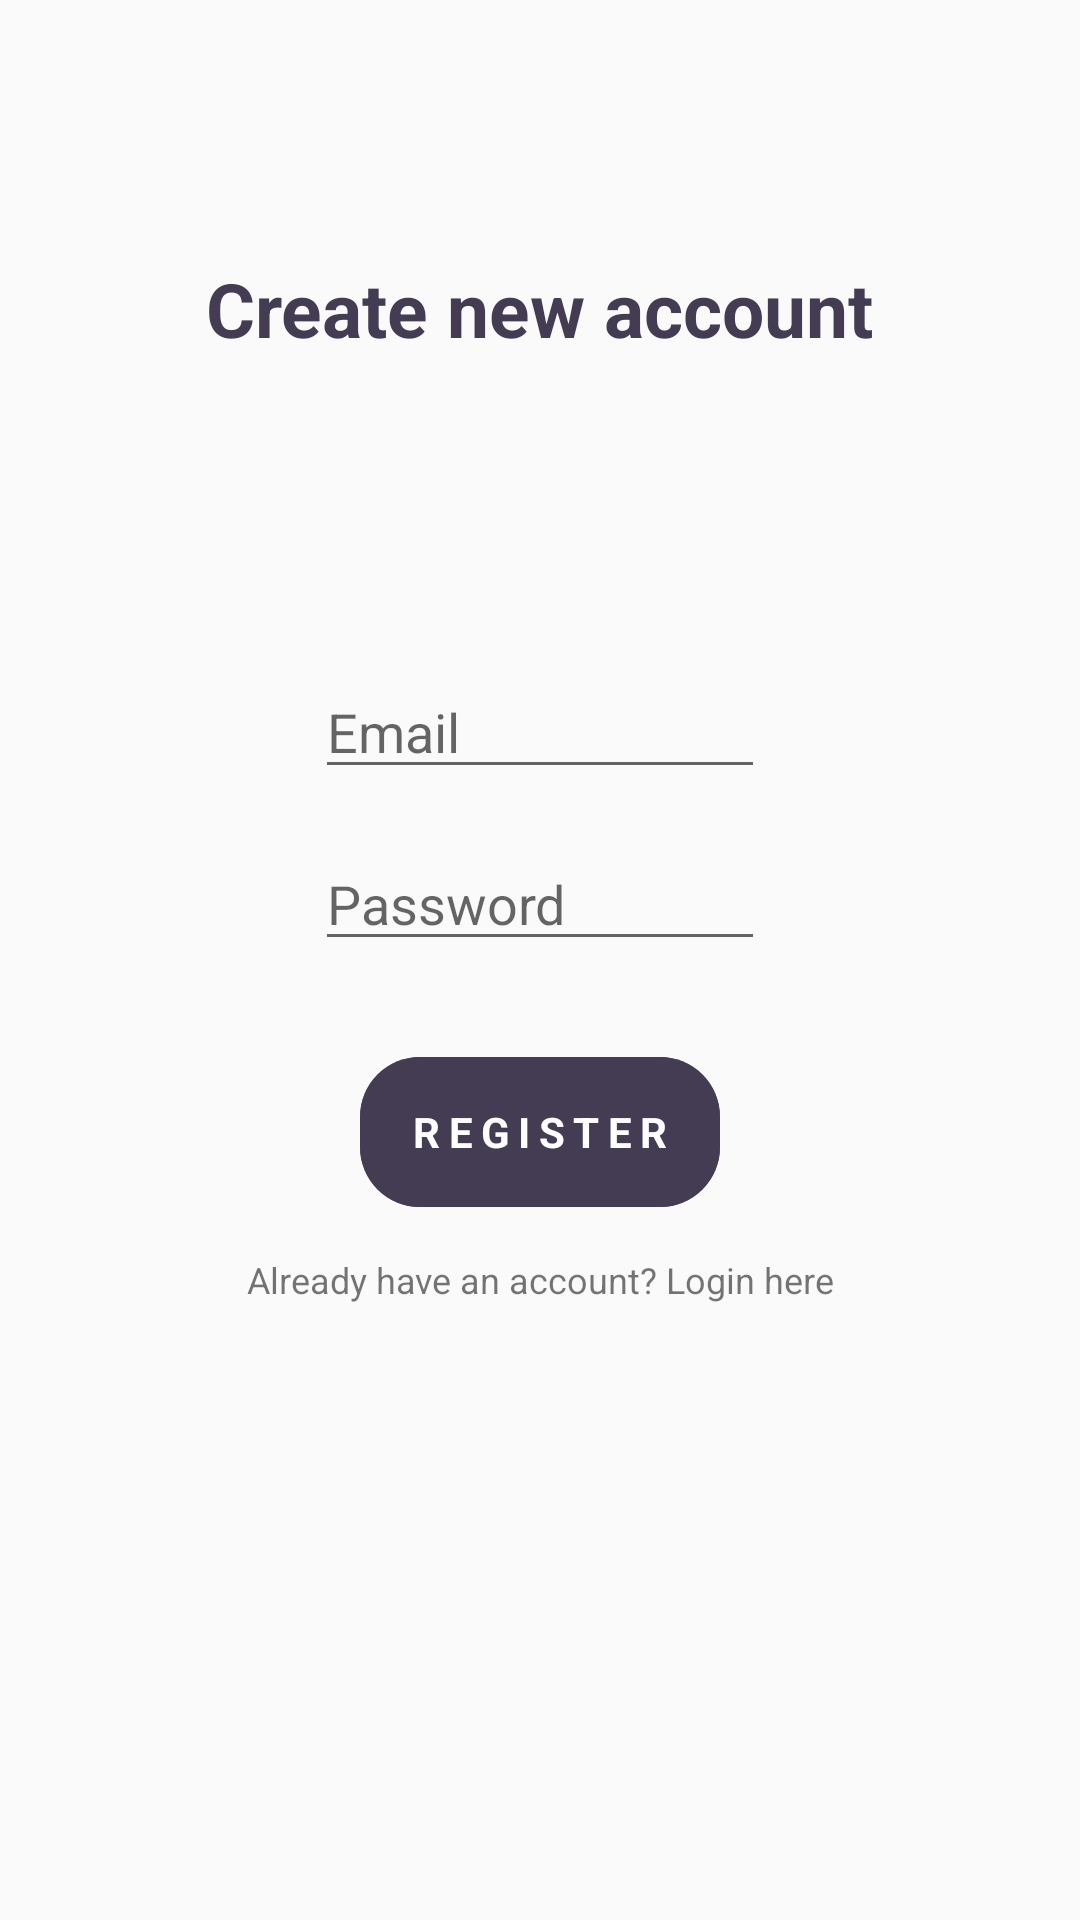

This screen was rendered from an Android layout file. Write that file and the resources it references.
<!-- AndroidManifest.xml: application theme Theme.BookRetriever -->
<!-- res/layout/fragment_register.xml -->
<?xml version="1.0" encoding="utf-8"?>
<androidx.constraintlayout.widget.ConstraintLayout xmlns:android="http://schemas.android.com/apk/res/android"
    xmlns:app="http://schemas.android.com/apk/res-auto"
    xmlns:tools="http://schemas.android.com/tools"
    android:layout_width="match_parent"
    android:layout_height="match_parent"
    tools:context=".ui.authorization.register.RegisterFragment">

    <TextView
        android:layout_width="wrap_content"
        android:layout_height="wrap_content"
        android:text="@string/create_new_account"
        android:textColor="?colorSecondaryVariant"
        android:textSize="25sp"
        android:textStyle="bold"
        app:layout_constraintBottom_toTopOf="@id/container"
        app:layout_constraintEnd_toEndOf="parent"
        app:layout_constraintStart_toStartOf="parent"
        app:layout_constraintTop_toTopOf="parent" />

    
    
    
    
    
    
    
    
    
    
    

    <androidx.appcompat.widget.LinearLayoutCompat
        android:id="@+id/container"
        android:layout_width="wrap_content"
        android:layout_height="wrap_content"
        android:gravity="center"
        android:orientation="vertical"
        app:layout_constraintBottom_toBottomOf="parent"
        app:layout_constraintEnd_toEndOf="parent"
        app:layout_constraintStart_toStartOf="parent"
        app:layout_constraintTop_toTopOf="parent">

        <EditText
            android:id="@+id/email_register"
            android:layout_width="150dp"
            android:layout_height="wrap_content"
            android:layout_marginTop="16dp"
            android:hint="@string/email"
            android:inputType="textEmailAddress"
            android:textColor="?colorOnBackground"
            android:textSize="18sp" />

        <EditText
            android:id="@+id/password_register"
            android:layout_width="150dp"
            android:layout_height="wrap_content"
            android:layout_marginTop="16dp"
            android:hint="@string/password"
            android:inputType="textPassword"
            android:textColor="?colorOnBackground"
            android:textSize="18sp"
            app:layout_constraintEnd_toEndOf="parent"
            app:layout_constraintStart_toStartOf="parent"
            app:layout_constraintTop_toBottomOf="@id/email_register" />

        <TextView
            android:id="@+id/register_button"
            android:layout_width="120dp"
            android:layout_height="50dp"
            android:layout_marginTop="32dp"
            android:background="@drawable/button_1"
            android:clickable="true"
            android:focusable="true"
            android:gravity="center"
            android:letterSpacing="0.2"
            android:text="@string/register_caps"
            android:textColor="?colorOnPrimary"
            android:textStyle="bold"
            app:layout_constraintEnd_toEndOf="parent"
            app:layout_constraintStart_toStartOf="parent"
            app:layout_constraintTop_toBottomOf="@id/password_register" />

        <TextView
            android:id="@+id/go_to_login"
            android:layout_width="wrap_content"
            android:layout_height="wrap_content"
            android:layout_marginTop="16dp"
            android:clickable="true"
            android:focusable="true"
            android:text="@string/already_have_account"
            android:textSize="12sp"
            app:layout_constraintEnd_toEndOf="parent"
            app:layout_constraintStart_toStartOf="parent"
            app:layout_constraintTop_toBottomOf="@id/register_button" />


    </androidx.appcompat.widget.LinearLayoutCompat>


    <ProgressBar
        android:id="@+id/progressbar_login"
        android:layout_width="wrap_content"
        android:layout_height="wrap_content"
        android:visibility="invisible"
        app:layout_constraintBottom_toBottomOf="parent"
        app:layout_constraintEnd_toEndOf="parent"
        app:layout_constraintStart_toStartOf="parent"
        app:layout_constraintTop_toTopOf="parent" />
</androidx.constraintlayout.widget.ConstraintLayout>
<!-- resources referenced by this layout -->
<resources>
  <!-- drawable button_1 (drawable) -->
  <?xml version="1.0" encoding="utf-8"?>
  <ripple xmlns:android="http://schemas.android.com/apk/res/android"
      android:color="?colorPrimaryVariant">
  
      <item android:state_pressed="true">
          <shape android:shape="rectangle">
              <solid android:color="?colorSecondary" />
              <corners android:radius="20dp" />
          </shape>
      </item>
  
      <item android:state_pressed="false">
          <shape android:shape="rectangle">
              <solid android:color="?colorSecondaryVariant" />
              <corners android:radius="20dp" />
          </shape>
      </item>
  </ripple>
  <string name="already_have_account">Already have an account? Login here</string>
  <string name="create_new_account">Create new account</string>
  <string name="email">Email</string>
  <string name="name">Name</string>
  <string name="password">Password</string>
  <string name="register_caps">REGISTER</string>
  <style name="Theme.BookRetriever" parent="Theme.AppCompat.DayNight.NoActionBar">
          
          <item name="colorPrimary">@color/primary</item>
          <item name="colorPrimaryVariant">@color/primary_variant</item>
          <item name="colorOnPrimary">@color/white</item>
  
          
          <item name="colorSecondary">@color/secondary</item>
          <item name="colorSecondaryVariant">@color/secondary_variant</item>
          <item name="colorOnSecondary">@color/white</item>
  
          
          <item name="colorTertiary">@color/tertiary</item>
          <item name="colorOnTertiary">@color/white</item>
  
          
          <item name="colorError">@color/error</item>
          <item name="colorOnError">@color/white</item>
  
          
          <item name="android:statusBarColor">@color/primary</item>
  
          
          <item name="colorSurfaceVariant">@color/surface_variant</item>
          <item name="colorSurface">@color/surface</item>
  
          
          <item name="colorPrimaryContainer">@color/primary_container</item>
          <item name="colorErrorContainer">@color/error_container</item>
          <item name="colorSecondaryContainer">@color/secondary_container</item>
          <item name="colorTertiaryContainer">@color/tertiary_container</item>
  
          
          <item name="colorOnSecondaryContainer">@color/on_secondary_container</item>
          <item name="colorOnPrimaryContainer">@color/on_primary_container</item>
          <item name="colorOnErrorContainer">@color/on_error_container</item>
          <item name="colorOnTertiaryContainer">@color/on_tertiary_container</item>
          <item name="colorOnBackground">@color/black</item>
          <item name="colorOnSurface">@color/on_surface_variant</item>
  
          <item name="colorOutline">@color/outline</item>
      </style>
  <color name="primary">#6750A4</color>
  <color name="primary_variant">#433270</color>
  <color name="white">#FFFFFFFF</color>
  <color name="secondary">#625B71</color>
  <color name="secondary_variant">#433C53</color>
  <color name="tertiary">#7D5260</color>
  <color name="error">#B3261E</color>
  <color name="surface_variant">#E7E0EC</color>
  <color name="surface">#F1E2E0</color>
      //FFFBFE
  <color name="primary_container">#EADDFF</color>
  <color name="error_container">#F9DEDC</color>
  <color name="secondary_container">#E8DEF8</color>
  <color name="tertiary_container">#FFD8E4</color>
  <color name="on_secondary_container">#1D192B</color>
  <color name="on_primary_container">#21005D</color>
  <color name="on_error_container">#410E0B</color>
  <color name="on_tertiary_container">#31111D</color>
  <color name="black">#FF000000</color>
  <color name="on_surface_variant">#49454F</color>
  <color name="outline">#79747E</color>
</resources>
